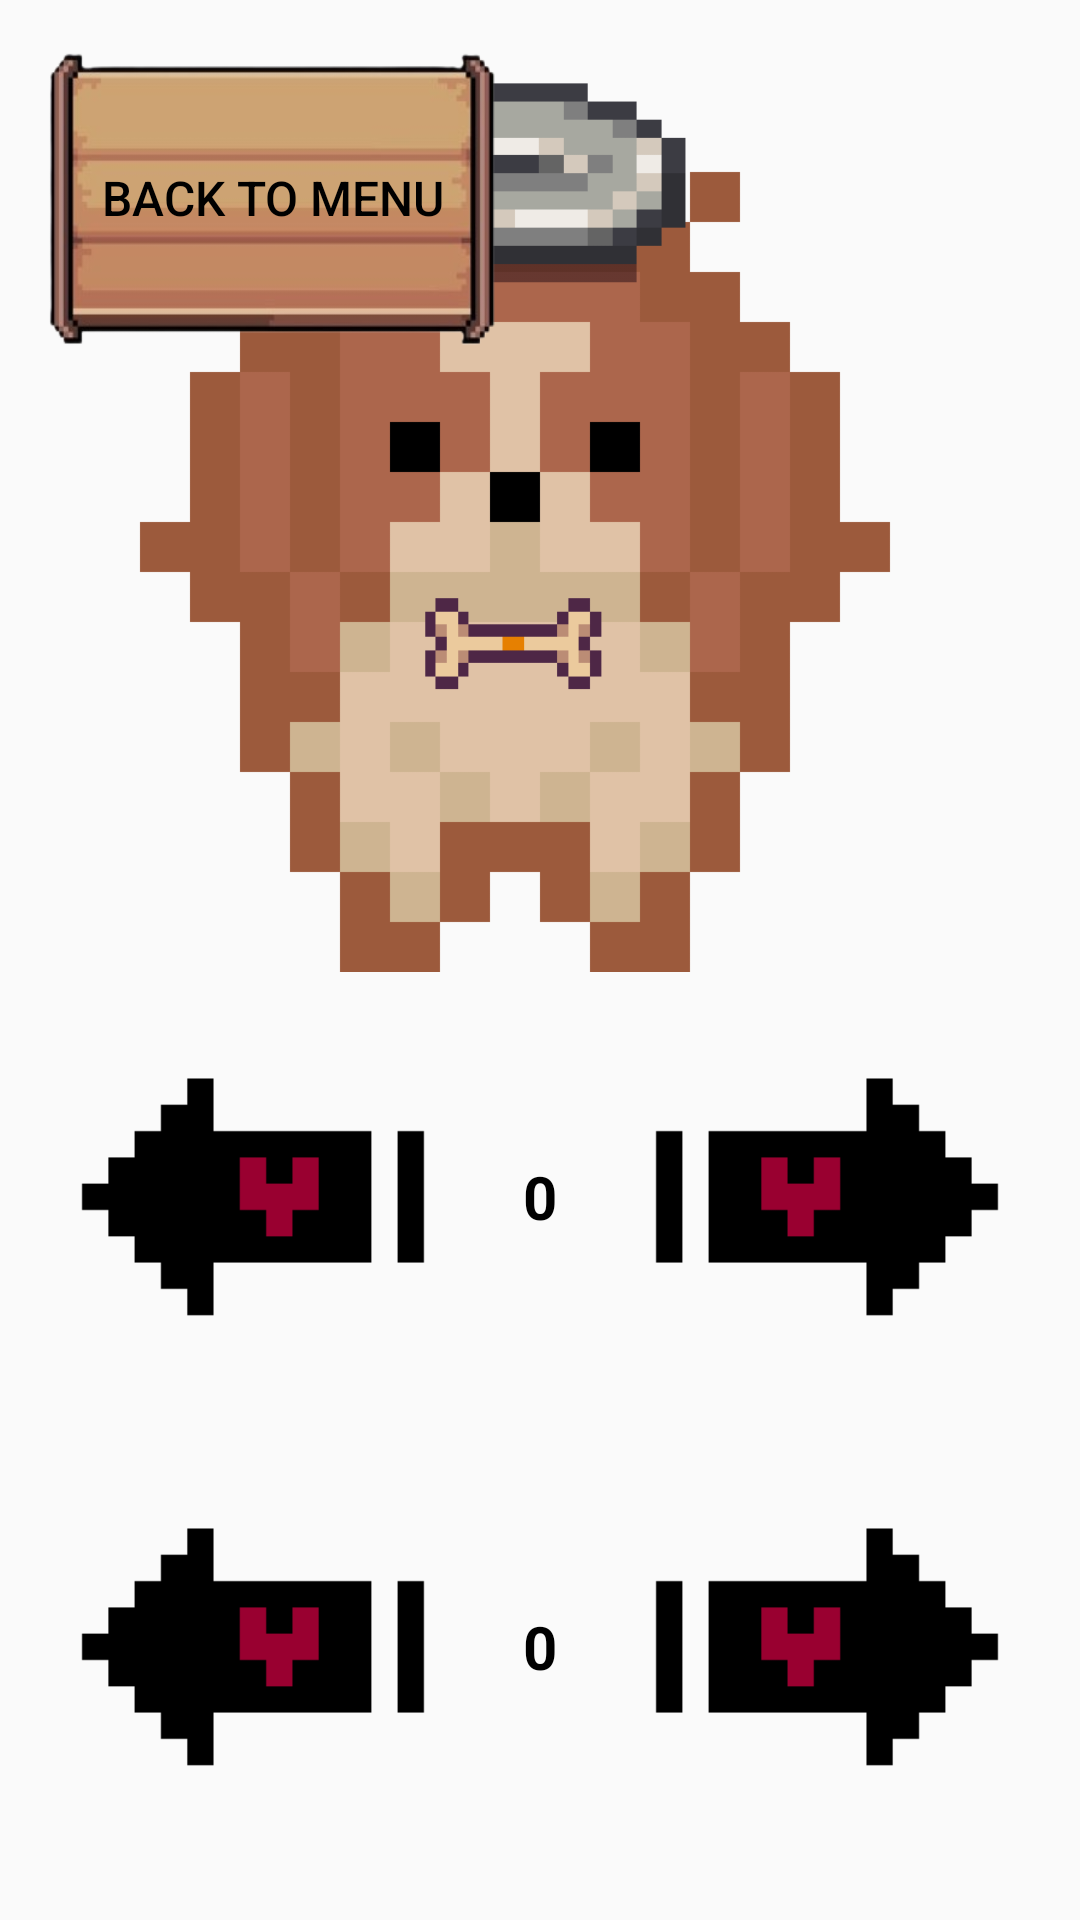

Layout XML and referenced resources for this Android screen:
<!-- AndroidManifest.xml: application theme Theme.SunnyApplication -->
<!-- res/layout/fragment_sunny_dress_up.xml -->
<?xml version="1.0" encoding="utf-8"?>
<FrameLayout xmlns:android="http://schemas.android.com/apk/res/android"
    xmlns:tools="http://schemas.android.com/tools"
    android:layout_width="match_parent"
    android:layout_height="match_parent"
    tools:context=".SunnyAboutFragment">

    <ImageView
        android:layout_width="match_parent"
        android:layout_height="match_parent"
        android:src="@drawable/background3"
        android:scaleType="centerCrop"/>

    <Button
        android:id="@+id/nav_dressup_to_menu_button"
        android:layout_width="150dp"
        android:layout_height="100dp"
        android:layout_gravity="top"
        android:layout_marginTop="16dp"
        android:layout_marginLeft="16dp"
        android:background="@drawable/button_big2"
        android:padding="16dp"
        android:text="Back to Menu"
        android:textColor="@android:color/black"
        android:textSize="16sp" />

    <LinearLayout
        android:layout_width="match_parent"
        android:layout_height="match_parent"
        android:orientation="vertical"
        android:padding="16dp"
        android:gravity="bottom">

        <FrameLayout
            android:id="@+id/sunny_frame"
            android:layout_width="300dp"
            android:layout_height="300dp"
            android:layout_gravity="center">
            <ImageView
                android:id="@+id/sunny_image"
                android:layout_width="match_parent"
                android:layout_height="match_parent"
                android:src="@drawable/pixel_sunny"
                android:scaleType="centerCrop" />
            <ImageView
                android:id="@+id/hat_overlay"
                android:layout_width="match_parent"
                android:layout_height="match_parent"
                android:src="@drawable/hat_garbage"
                android:scaleType="centerCrop" />
            <ImageView
                android:id="@+id/collar_overlay"
                android:layout_width="match_parent"
                android:layout_height="match_parent"
                android:src="@drawable/collar_bone"
                android:scaleType="centerCrop" />
        </FrameLayout>

        <TableLayout
            android:layout_width="match_parent"
            android:layout_height="300dp"
            android:gravity="center">

            <TableRow
                android:layout_height="0dp"
                android:layout_weight="1"
                android:gravity="center_vertical">

                <ImageButton
                    android:id="@+id/arrow_left_hat"
                    android:layout_width="0dp"
                    android:layout_height="wrap_content"
                    android:layout_weight="1"
                    android:background="@null"
                    android:scaleType="centerInside"
                    android:src="@drawable/arrow_left" />

                <TextView
                    android:id="@+id/hat_index"
                    android:layout_width="wrap_content"
                    android:layout_height="wrap_content"
                    android:layout_marginHorizontal="16dp"
                    android:text="0"
                    android:textColor="@android:color/black"
                    android:textSize="20sp"
                    android:textStyle="bold"
                    android:textAllCaps="true"/>

                <ImageButton
                    android:id="@+id/arrow_right_hat"
                    android:layout_width="0dp"
                    android:layout_height="wrap_content"
                    android:layout_weight="1"
                    android:background="@null"
                    android:scaleType="centerInside"
                    android:src="@drawable/arrow_right" />
            </TableRow>
            <TableRow
                android:layout_height="0dp"
                android:layout_weight="1"
                android:gravity="center_vertical">

                <ImageButton
                    android:id="@+id/arrow_left_collar"
                    android:layout_width="0dp"
                    android:layout_height="wrap_content"
                    android:layout_weight="1"
                    android:background="@null"
                    android:scaleType="centerInside"
                    android:src="@drawable/arrow_left" />

                <TextView
                    android:id="@+id/collar_index"
                    android:layout_width="wrap_content"
                    android:layout_height="wrap_content"
                    android:layout_marginHorizontal="16dp"
                    android:text="0"
                    android:textColor="@android:color/black"
                    android:textSize="20sp"
                    android:textStyle="bold"
                    android:textAllCaps="true"/>

                <ImageButton
                    android:id="@+id/arrow_right_collar"
                    android:layout_width="0dp"
                    android:layout_height="wrap_content"
                    android:layout_weight="1"
                    android:background="@null"
                    android:scaleType="centerInside"
                    android:src="@drawable/arrow_right" />
            </TableRow>
        </TableLayout>

    </LinearLayout>
</FrameLayout>
<!-- resources referenced by this layout -->
<resources>
  <!-- drawable arrow_left: png bitmap (drawable, 779 bytes) -->
  <!-- drawable arrow_right: png bitmap (drawable, 783 bytes) -->
  <!-- drawable button_big2: png bitmap (drawable, 25611 bytes) -->
  <!-- drawable collar_bone: png bitmap (drawable, 2999 bytes) -->
  <!-- drawable hat_garbage: png bitmap (drawable, 3449 bytes) -->
  <!-- drawable pixel_sunny: png bitmap (drawable, 23006 bytes) -->
  <style name="Theme.SunnyApplication" parent="Base.Theme.SunnyApplication" />
  <style name="Base.Theme.SunnyApplication" parent="Theme.AppCompat.Light.NoActionBar">
          
          
      </style>
</resources>
